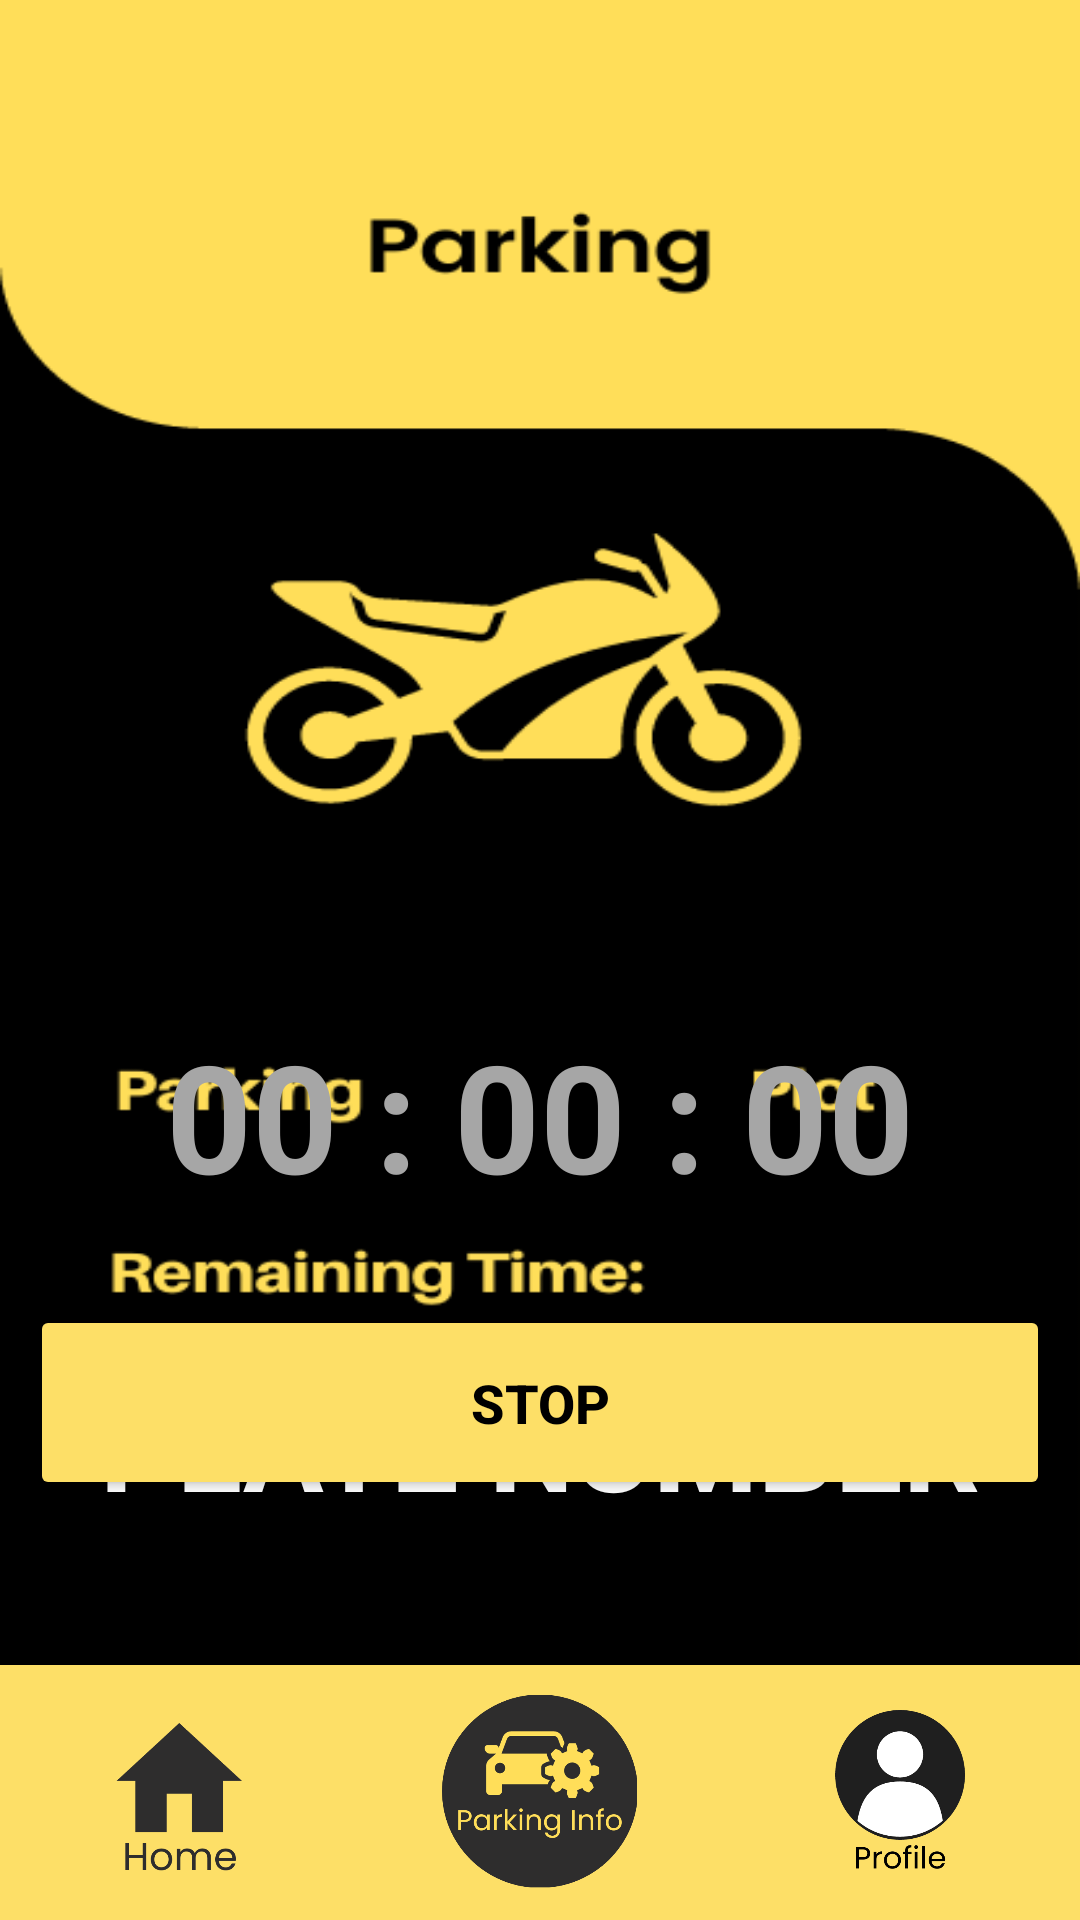

Write the Android layout XML for this screen, with the resource values it uses.
<!-- AndroidManifest.xml: application theme Theme.PSPOT -->
<!-- res/layout/activity_motor_vehicle_parked.xml -->
<?xml version="1.0" encoding="utf-8"?>
<androidx.constraintlayout.widget.ConstraintLayout xmlns:android="http://schemas.android.com/apk/res/android"
    xmlns:app="http://schemas.android.com/apk/res-auto"
    xmlns:tools="http://schemas.android.com/tools"
    android:layout_width="match_parent"
    android:layout_height="match_parent"
    android:background="@drawable/motor_parkedbg"
    tools:context=".Motor_Vehicle_Parked">

    <TextView
        android:id="@+id/PlateNumber"
        android:layout_width="wrap_content"
        android:layout_height="wrap_content"
        android:layout_marginTop="455dp"
        android:text="PLATE NUMBER"
        android:textColor="@color/white"
        android:textSize="40sp"
        android:textStyle="bold"
        app:layout_constraintEnd_toEndOf="parent"
        app:layout_constraintHorizontal_bias="0.5"
        app:layout_constraintStart_toStartOf="parent"
        app:layout_constraintTop_toTopOf="parent" />

    <TextView
        android:id="@+id/Parkingtext"
        android:layout_width="wrap_content"
        android:layout_height="wrap_content"
        android:layout_marginStart="76dp"
        android:layout_marginTop="585dp"
        android:layout_marginEnd="341dp"
        android:text="Allied"
        android:textColor="#a6a6a6"
        android:textSize="35sp"
        android:textStyle="bold"
        app:layout_constraintEnd_toEndOf="parent"
        app:layout_constraintStart_toStartOf="parent"
        app:layout_constraintTop_toTopOf="parent" />

    <TextView
        android:id="@+id/Plottext"
        android:layout_width="wrap_content"
        android:layout_height="wrap_content"
        android:layout_marginStart="334dp"
        android:layout_marginTop="585dp"
        android:layout_marginEnd="102dp"
        android:text="A1"
        android:textColor="#a6a6a6"
        android:textSize="35sp"
        android:textStyle="bold"
        app:layout_constraintEnd_toEndOf="parent"
        app:layout_constraintStart_toStartOf="parent"
        app:layout_constraintTop_toTopOf="parent" />

    <TextView
        android:id="@+id/timerText"
        android:layout_width="wrap_content"
        android:layout_height="wrap_content"
        android:layout_gravity="center"
        android:layout_marginBottom="235dp"
        android:text="00 : 00 : 00"
        android:textColor="#a6a6a6"
        android:textSize="50sp"
        android:textStyle="bold"
        app:layout_constraintBottom_toBottomOf="parent"
        app:layout_constraintEnd_toEndOf="parent"
        app:layout_constraintHorizontal_bias="0.5"
        app:layout_constraintStart_toStartOf="parent" />

    <Button
        android:id="@+id/btnProceedpayment"
        android:layout_width="340dp"
        android:layout_height="65dp"
        android:layout_marginBottom="140dp"
        android:backgroundTint="#FDDF67"
        android:text="STOP"
        android:textColor="@color/black"
        android:textSize="18dp"
        android:textStyle="bold"
        app:layout_constraintBottom_toBottomOf="parent"
        app:layout_constraintEnd_toEndOf="parent"
        app:layout_constraintHorizontal_bias="0.5"
        app:layout_constraintStart_toStartOf="parent" />

    <LinearLayout
        android:id="@+id/bottomBar"
        android:layout_width="match_parent"
        android:layout_height="85dp"
        android:background="#FDDF67"
        android:orientation="horizontal"
        app:layout_constraintBottom_toBottomOf="parent"
        app:layout_constraintStart_toStartOf="parent">

        <LinearLayout
            android:layout_width="0dp"
            android:layout_height="match_parent"
            android:layout_weight="1"
            android:gravity="center"
            android:onClick="navigateToHome"
            android:orientation="vertical"
            tools:ignore="SpeakableTextPresentCheck">

            <ImageView
                android:id="@+id/homeButtonImage"
                android:layout_width="70dp"
                android:layout_height="70dp"
                android:layout_marginTop="10dp"
                android:src="@drawable/home_icon2" />

        </LinearLayout>

        <LinearLayout
            android:layout_width="0dp"
            android:layout_height="match_parent"
            android:layout_weight="1"
            android:clickable="true"
            android:gravity="center"
            android:orientation="vertical"
            tools:ignore="SpeakableTextPresentCheck">

            <ImageView
                android:id="@+id/ticketsButtonImage"
                android:layout_width="65dp"
                android:layout_height="74dp"
                android:src="@drawable/pinfo_icon" />

        </LinearLayout>

        <LinearLayout
            android:layout_width="0dp"
            android:layout_height="match_parent"
            android:layout_weight="1"
            android:clickable="true"
            android:gravity="center"
            android:onClick="onProfileButtonClick"
            android:orientation="vertical"
            tools:ignore="SpeakableTextPresentCheck">

            <ImageView
                android:id="@+id/profileButtonImage"
                android:layout_width="62dp"
                android:layout_height="62dp"
                android:layout_marginTop="7dp"
                android:src="@drawable/profile_icon" />

        </LinearLayout>
    </LinearLayout>

</androidx.constraintlayout.widget.ConstraintLayout>
<!-- resources referenced by this layout -->
<resources>
  <color name="black">#FF000000</color>
  <color name="white">#FFFFFFFF</color>
  <!-- drawable home_icon2: png bitmap (drawable, 13212 bytes) -->
  <!-- drawable motor_parkedbg: png bitmap (drawable, 24898 bytes) -->
  <!-- drawable pinfo_icon: png bitmap (drawable, 32175 bytes) -->
  <!-- drawable profile_icon: png bitmap (drawable, 21302 bytes) -->
  <style name="Theme.PSPOT" parent="Base.Theme.PSPOT" />
  <style name="Base.Theme.PSPOT" parent="Theme.Material3.DayNight.NoActionBar">
          <item name="android:navigationBarColor">#000000</item>
          <item name="colorPrimary">@color/black</item>
      </style>
</resources>
